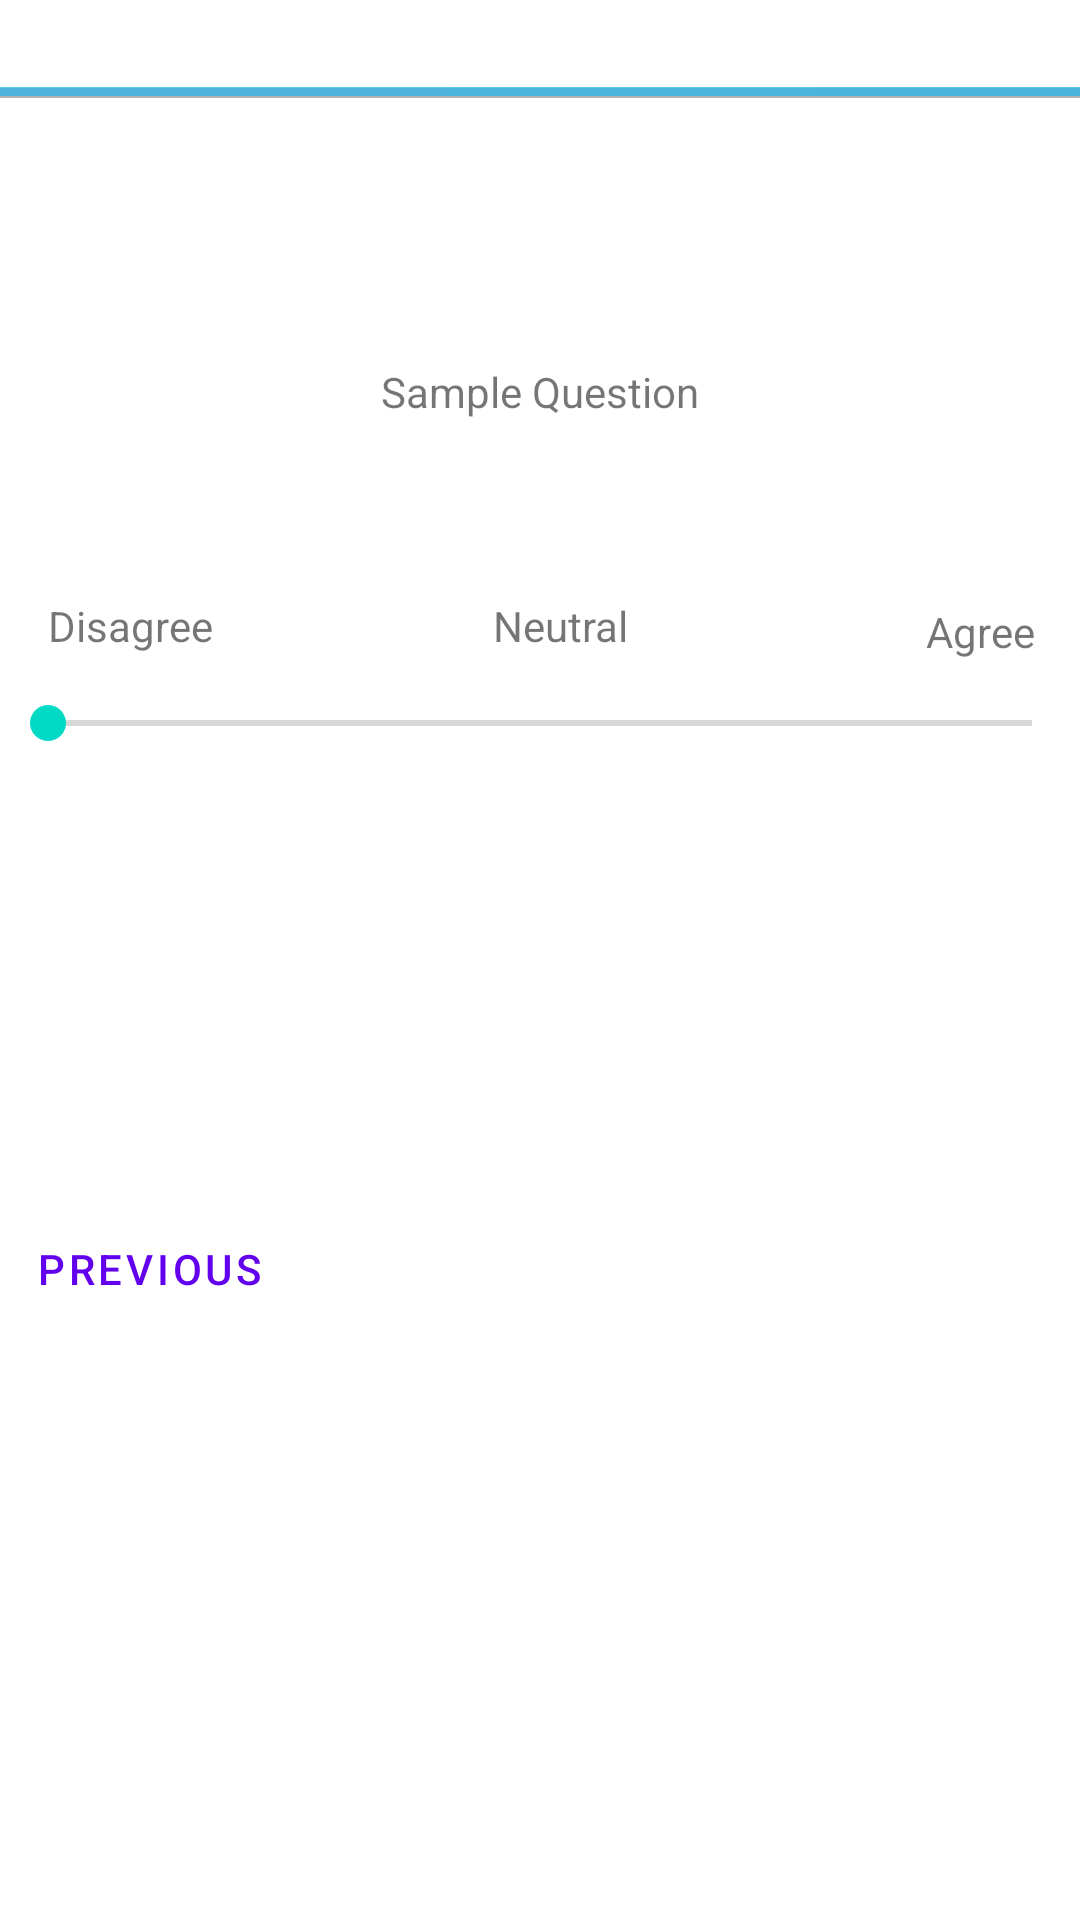

Android layout source for this screen:
<!-- AndroidManifest.xml: application theme Theme.SurveyExam -->
<!-- res/layout/activity_question6.xml -->
<?xml version="1.0" encoding="utf-8"?>
<androidx.constraintlayout.widget.ConstraintLayout xmlns:android="http://schemas.android.com/apk/res/android"
    xmlns:app="http://schemas.android.com/apk/res-auto"
    xmlns:tools="http://schemas.android.com/tools"
    android:layout_width="match_parent"
    android:layout_height="match_parent">
    <ProgressBar
        android:id="@+id/determinateBar"
        style="@android:style/Widget.Holo.Light.ProgressBar.Horizontal"
        android:layout_width="391dp"
        android:layout_height="54dp"
        android:layout_marginTop="4dp"
        android:progress="100"

        app:layout_constraintEnd_toEndOf="parent"
        app:layout_constraintHorizontal_bias="0.2"
        app:layout_constraintStart_toStartOf="parent"
        app:layout_constraintTop_toTopOf="parent" />

    <SeekBar
        android:id="@+id/simpleSeekBar"
        android:layout_width="0dp"
        style="@style/Animation.Design.BottomSheetDialog"
        android:layout_height="wrap_content"
        android:layout_marginTop="232dp"
        app:layout_constraintEnd_toEndOf="parent"
        app:layout_constraintHorizontal_bias="1.0"
        app:layout_constraintStart_toStartOf="parent"
        app:layout_constraintTop_toTopOf="parent" />

    <TextView
        android:id="@+id/textView3"
        android:layout_width="wrap_content"
        android:layout_height="wrap_content"
        android:layout_marginTop="121dp"
        android:text="Sample Question"
        app:layout_constraintEnd_toEndOf="parent"
        app:layout_constraintStart_toStartOf="parent"
        app:layout_constraintTop_toTopOf="parent" />

    <TextView
        android:id="@+id/textView4"
        android:layout_width="wrap_content"
        android:layout_height="wrap_content"
        android:layout_marginEnd="6dp"
        android:layout_marginBottom="14dp"
        android:text="Neutral"
        app:layout_constraintBottom_toTopOf="@+id/simpleSeekBar"
        app:layout_constraintEnd_toStartOf="@+id/textView6"
        app:layout_constraintStart_toEndOf="@+id/textView5" />

    <TextView
        android:id="@+id/textView5"
        android:layout_width="wrap_content"
        android:layout_height="wrap_content"
        android:layout_marginStart="16dp"
        android:layout_marginBottom="14dp"
        android:text="Disagree"
        app:layout_constraintBottom_toTopOf="@+id/simpleSeekBar"
        app:layout_constraintEnd_toStartOf="@+id/textView4"
        app:layout_constraintHorizontal_chainStyle="spread_inside"
        app:layout_constraintStart_toStartOf="parent" />

    <TextView
        android:id="@+id/textView6"
        android:layout_width="wrap_content"
        android:layout_height="wrap_content"
        android:layout_marginEnd="15dp"
        android:layout_marginBottom="12dp"
        android:text="Agree"
        app:layout_constraintBottom_toTopOf="@+id/simpleSeekBar"
        app:layout_constraintEnd_toEndOf="parent"
        app:layout_constraintStart_toEndOf="@+id/textView4" />

    <Button
        android:id="@+id/buttonp"
        style="@style/Widget.MaterialComponents.Button.OutlinedButton.Icon"
        android:layout_width="wrap_content"
        android:layout_height="wrap_content"
        android:layout_marginBottom="193dp"

        android:text="Previous"
        app:layout_constraintBottom_toBottomOf="parent"
        app:layout_constraintEnd_toEndOf="parent"
        app:layout_constraintHorizontal_bias="0.0"
        app:layout_constraintStart_toStartOf="parent" />


</androidx.constraintlayout.widget.ConstraintLayout>
<!-- resources referenced by this layout -->
<resources>
  <style name="Theme.SurveyExam" parent="Theme.MaterialComponents.DayNight.DarkActionBar">
          
          <item name="colorPrimary">@color/purple_500</item>
          <item name="colorPrimaryVariant">@color/purple_700</item>
          <item name="colorOnPrimary">@color/white</item>
          
          <item name="colorSecondary">@color/teal_200</item>
          <item name="colorSecondaryVariant">@color/teal_700</item>
          <item name="colorOnSecondary">@color/black</item>
          
          <item name="android:statusBarColor">?attr/colorPrimaryVariant</item>
          
      </style>
  <!-- not gathered from this repository: default colours our renderer supplied (Android Studio template values) -->
  <color name="purple_500">#FF6200EE</color>
  <color name="purple_700">#FF3700B3</color>
  <color name="teal_200">#FF03DAC5</color>
  <color name="teal_700">#FF018786</color>
  <color name="black">#FF000000</color>
  <color name="white">#FFFFFFFF</color>
</resources>
